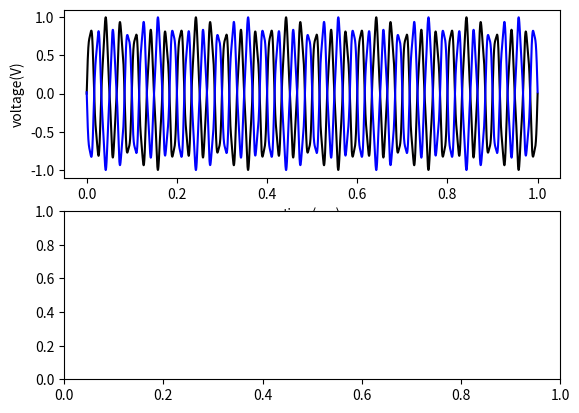

Reproduce this figure in Python. (Note: this script raises an exception after producing the figure.)
#http://playground.arduino.cc/interfacing/python
import matplotlib.pyplot as plt
import numpy as np

#while Auri-drifting -> wait
#import servo feedback information
#import timestamped, 1 second worth of 250kHz sampling from both hydrophones

servoPos = 0 #Placeholder for servoposition as per feedback
sample = 250000; Fs = 250000; samplingTime = sample*1000/Fs; xcorr=[None]; i=0
while i < 180:
    weightA = [0.1,1,0.1]; freqA = [5,30,100]*1000; thetaA = 0; thetaB = np.pi*i/180
    x = np.arange(sample)/Fs

    reference = weightA[0]*np.sin(2*np.pi*freqA[0]*x+thetaA)+weightA[1]*np.sin(2*np.pi*freqA[1]*x+thetaA)+weightA[2]*np.sin(2*np.pi*freqA[2]*x+thetaA)
    signalA = weightA[0]*np.sin(2*np.pi*freqA[0]*x+thetaB)+weightA[1]*np.sin(2*np.pi*freqA[1]*x+thetaB)+weightA[2]*np.sin(2*np.pi*freqA[2]*x+thetaB)

    reference = reference/max(reference)
    signalA = signalA/max(signalA)

    xcorr.append(np.correlate(reference, signalA)); print(xcorr)
    i=i+1

plt.figure(1)
plt.subplot(211)
plt.plot(x,reference, 'k', x, signalA, 'b')
plt.xlabel('time(ms)')
plt.ylabel('voltage(V)')

plt.subplot(212)
plt.plot(np.arange(i+1),xcorr,'k')
plt.xlabel('i')
plt.ylabel('correlation value')
plt.show()